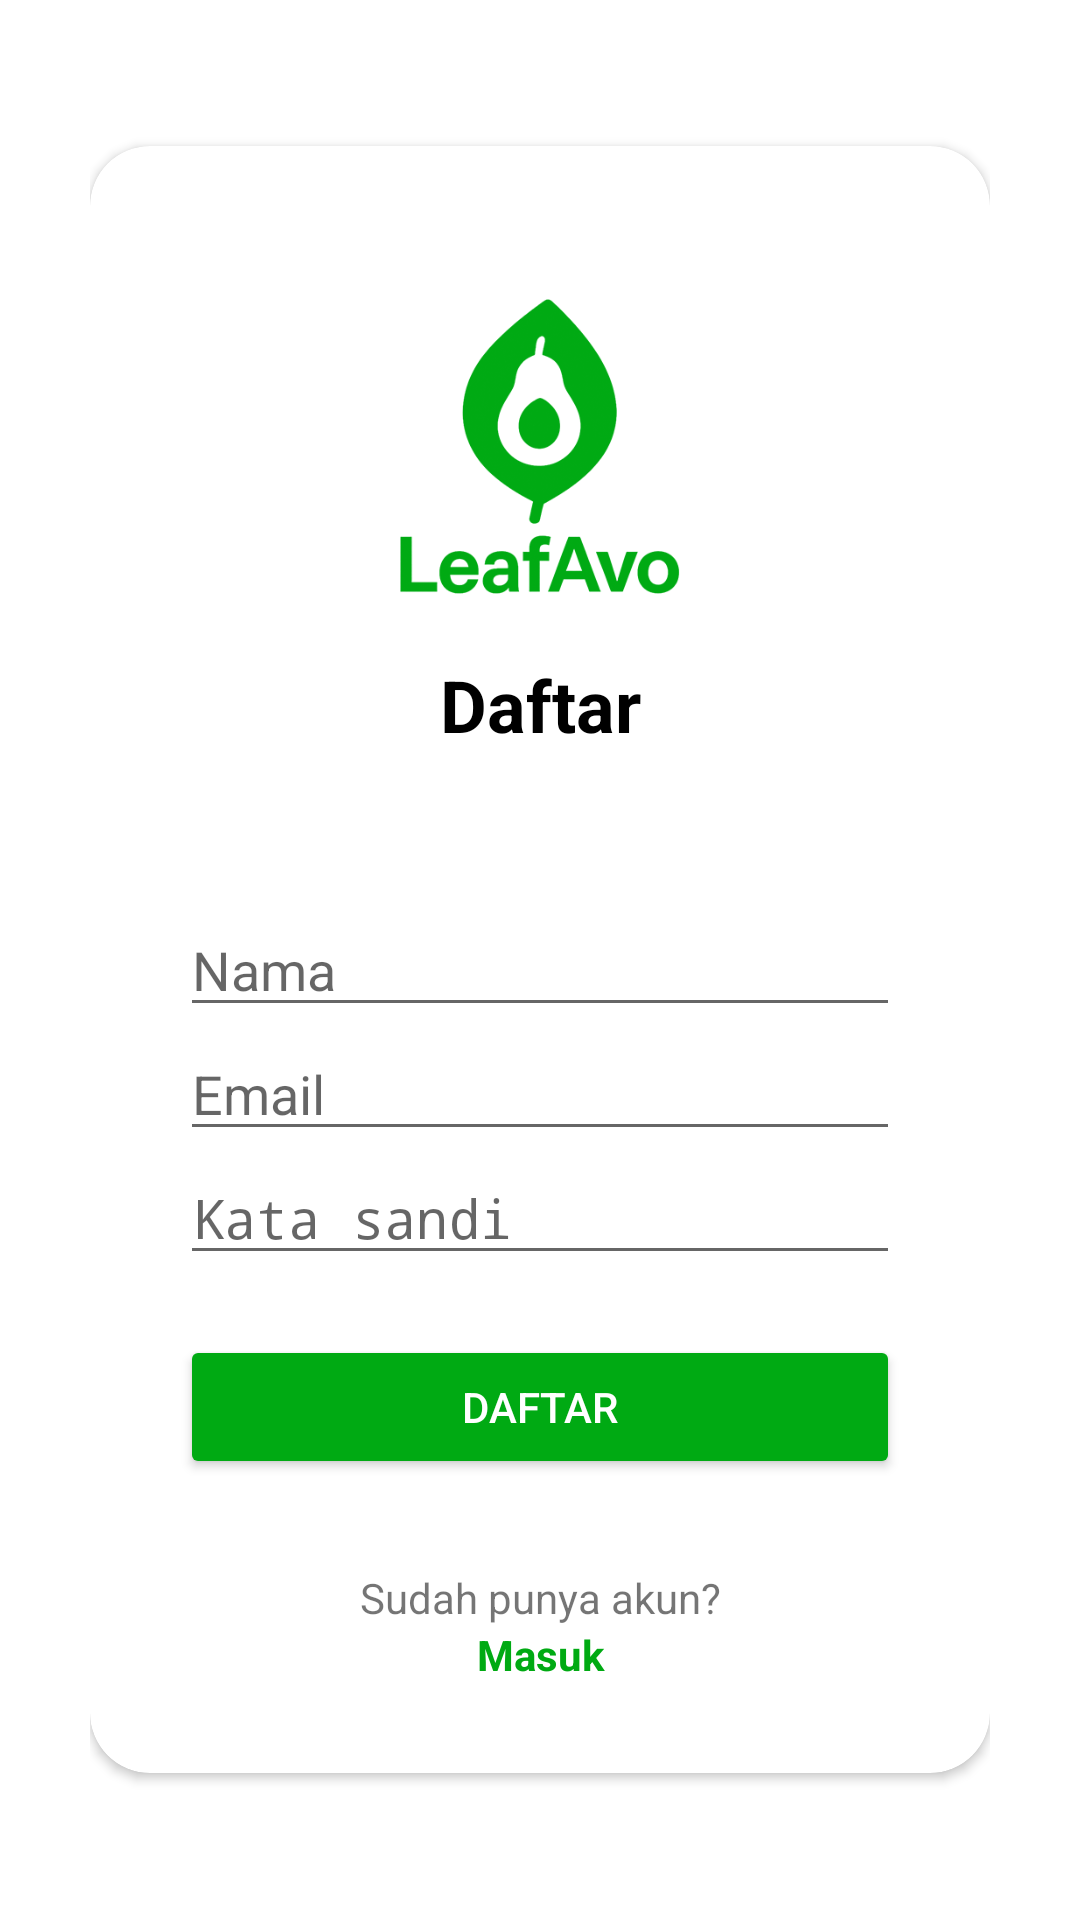

Here is an Android app screen rendered from its layout file. Give the layout XML and the strings, colors and styles it references.
<!-- AndroidManifest.xml: activity theme LeafAvoAppTheme -->
<!-- res/layout/activity_register.xml -->
<?xml version="1.0" encoding="utf-8"?>
<RelativeLayout xmlns:android="http://schemas.android.com/apk/res/android"
    xmlns:app="http://schemas.android.com/apk/res-auto"
    xmlns:tools="http://schemas.android.com/tools"
    android:layout_width="match_parent"
    android:layout_height="match_parent"
    android:background="@color/white"
    android:padding="30dp"
    tools:context=".LoginActivity">

    <androidx.cardview.widget.CardView
        android:layout_width="match_parent"
        android:layout_height="wrap_content"
        android:layout_centerInParent="true"
        android:background="@color/white"
        app:cardCornerRadius="20dp">

        <LinearLayout
            android:layout_width="match_parent"
            android:layout_height="wrap_content"
            android:orientation="vertical"
            android:padding="30dp">

            <ImageView
                android:layout_width="wrap_content"
                android:layout_height="140dp"
                android:contentDescription="@string/desc_logo_caneat"
                android:src="@drawable/logo_leafavo" />

            <TextView
                android:layout_width="match_parent"
                android:layout_height="wrap_content"
                android:layout_gravity="center"
                android:paddingBottom="50dp"
                android:text="@string/txt_daftar_akun_leafavo"
                android:textAlignment="center"
                android:textColor="@color/black"
                android:textSize="24sp"
                android:textStyle="bold" />

            <EditText
                android:id="@+id/edt_name_register"
                android:layout_width="match_parent"
                android:layout_height="wrap_content"
                android:hint="@string/edt_nama"
                android:inputType="textEmailAddress" />

            <EditText
                android:id="@+id/edt_email_register"
                android:layout_width="match_parent"
                android:layout_height="wrap_content"
                android:hint="@string/txt_edt_email"
                android:inputType="textEmailAddress" />

            <EditText
                android:id="@+id/edt_password_register"
                android:layout_width="match_parent"
                android:layout_height="wrap_content"
                android:hint="@string/txt_edt_kata_sandi"
                android:inputType="textPassword" />

            <Button
                android:id="@+id/btn_register"
                android:layout_width="match_parent"
                android:layout_height="wrap_content"
                android:layout_marginTop="20dp"
                android:backgroundTint="@color/green"
                android:text="@string/txt_btn_daftar"
                android:textColor="@color/white" />

            <TextView
                android:layout_width="match_parent"
                android:layout_height="wrap_content"
                android:layout_marginTop="30dp"
                android:backgroundTint="@color/black"
                android:text="@string/txt_sudah_punya_akun"
                android:textAlignment="center" />

            <TextView
                android:id="@+id/tv_to_login"
                android:layout_width="match_parent"
                android:layout_height="wrap_content"
                android:backgroundTint="@color/black"
                android:text="@string/txt_btn_masuk"
                android:textAlignment="center"
                android:textColor="@color/green"
                android:textStyle="bold" />

        </LinearLayout>

    </androidx.cardview.widget.CardView>

    <TextView
        android:id="@+id/tv_app_version"
        android:layout_width="wrap_content"
        android:layout_height="wrap_content"
        android:layout_alignParentBottom="true"
        android:layout_centerHorizontal="true"
        android:layout_marginBottom="16dp"
        android:text=""
        android:textColor="@color/black"
        android:textSize="12sp" />

</RelativeLayout>
<!-- resources referenced by this layout -->
<resources>
  <color name="black">#FF000000</color>
  <color name="green">#00AA13</color>
  <color name="white">#FFFFFFFF</color>
  <!-- drawable logo_leafavo: png bitmap (drawable, 29306 bytes) -->
  <string name="desc_logo_caneat">logo caneat</string>
  <string name="edt_nama">Nama</string>
  <string name="txt_btn_daftar">Daftar</string>
  <string name="txt_btn_masuk">Masuk</string>
  <string name="txt_daftar_akun_leafavo">Daftar</string>
  <string name="txt_edt_email">Email</string>
  <string name="txt_edt_kata_sandi">Kata sandi</string>
  <string name="txt_sudah_punya_akun">Sudah punya akun?</string>
  <style name="LeafAvoAppTheme" parent="Theme.AppCompat.Light.NoActionBar" />
</resources>
